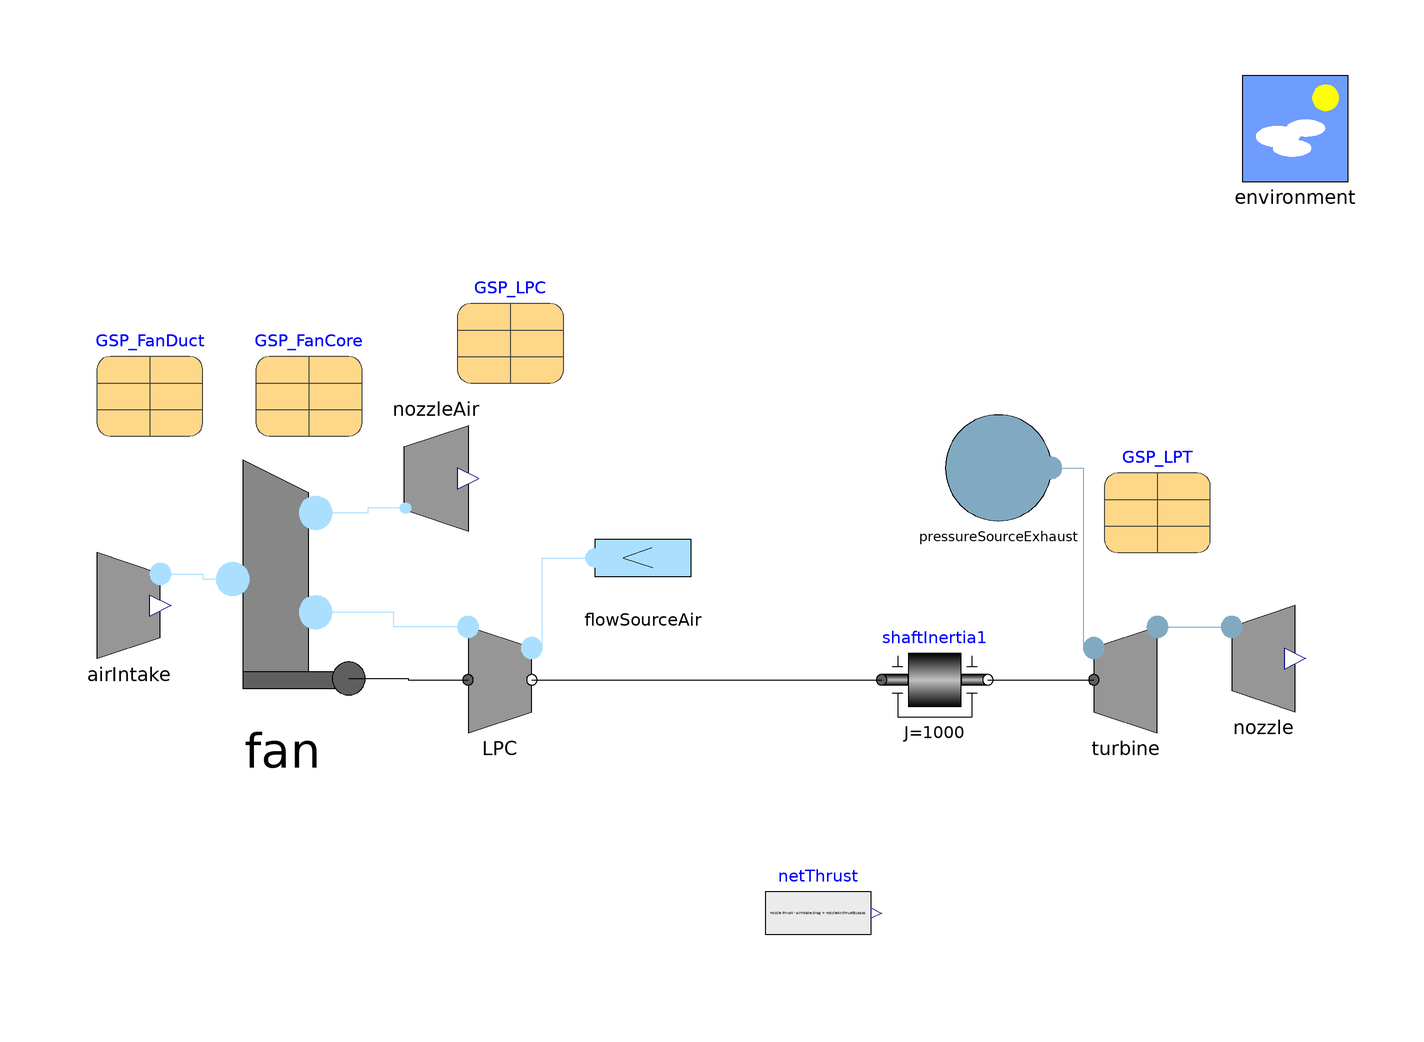

Above is the diagram view of the following Modelica model: its components placed by their Placement annotations and its connect equations drawn as lines.

model TestFanLowSpeedShaft "Test of low-speed part of turbofan engine"
      extends Modelica.Icons.Example;
      inner Components.Environment environment annotation(
        Placement(visible = true, transformation(origin = {70, 70}, extent = {{-10, -10}, {10, 10}}, rotation = 0)));
      Components.AirIntake airIntake annotation(
        Placement(visible = true, transformation(origin = {-150, -20}, extent = {{-10, -10}, {10, 10}}, rotation = 0)));
      Components.NozzleExhaust nozzle(A = 0.6383, v_start = 459.7) annotation(
        Placement(visible = true, transformation(origin = {64, -30}, extent = {{-10, -10}, {10, 10}}, rotation = 0)));
      Modelica.Mechanics.Rotational.Components.Inertia shaftInertia1(J = 1000, phi(fixed = true, start = 0), w(fixed = true, start = 355)) annotation(
        Placement(visible = true, transformation(origin = {2, -34}, extent = {{-10, -10}, {10, 10}}, rotation = 0)));
      Components.TurbineStodola turbine(data = GSP_LPT) annotation(
        Placement(visible = true, transformation(origin = {38, -34}, extent = {{-10, -10}, {10, 10}}, rotation = 0)));
      BasicAeroEngines.Components.CompressorMapsBetaLines LPC(data = GSP_LPC) annotation(
        Placement(transformation(extent = {{-90, -44}, {-70, -24}})));
      parameter BasicAeroEngines.Data.Turbines.GSP_LPT_Stodola GSP_LPT annotation(
        Placement(transformation(extent = {{34, -10}, {54, 10}})));
      parameter Data.Compressors.GSP_FanCore GSP_FanCore annotation(
        Placement(transformation(extent = {{-126, 12}, {-106, 32}})));
      Components.NozzleAir nozzleAir(A = 1.9092, v_start = 284.6) annotation(
        Placement(transformation(extent = {{-102, 14}, {-82, -6}})));
      parameter Data.Compressors.GSP_FanDuct GSP_FanDuct annotation(
        Placement(visible = true, transformation(origin = {-146, 22}, extent = {{-10, -10}, {10, 10}}, rotation = 0)));
      parameter BasicAeroEngines.Data.Compressors.GSP_LPC GSP_LPC annotation(
        Placement(visible = true, transformation(origin = {-78, 32}, extent = {{-10, -10}, {10, 10}}, rotation = 0)));
      Components.PressureSourceExhaust pressureSourceExhaust(referencePressure(displayUnit = "bar") = 704959, referenceTemperature(displayUnit = "K") = 1081.53) annotation(
        Placement(transformation(extent = {{4, -4}, {24, 16}})));
      Components.FlowSourceAir flowSourceAir(referenceMassFlowRate = -123) annotation(
        Placement(transformation(extent = {{-44, -20}, {-62, -2}})));
      Modelica.Blocks.Sources.RealExpression netThrust(y = nozzle.thrust - airIntake.drag + nozzleAir.thrustBypass) annotation(
        Placement(visible = true, transformation(origin = {-20, -78}, extent = {{-10, -10}, {10, 10}}, rotation = 0)));
      BasicAeroEngines.Components.Fan fan(data_bypass = GSP_FanDuct, data_core = GSP_FanCore) annotation(
        Placement(transformation(extent = {{-146, -40}, {-96, 10}})));
    equation
      connect(LPC.outlet, flowSourceAir.fluidPort) annotation(
        Line(points = {{-74, -28}, {-72, -28}, {-72, -11}, {-62, -11}}, color = {170, 223, 255}));
      connect(shaftInertia1.flange_b, turbine.shaft) annotation(
        Line(points = {{12, -34}, {32, -34}}, color = {0, 0, 0}));
      connect(pressureSourceExhaust.fluidPort, turbine.inlet) annotation(
        Line(points = {{24, 6}, {30, 6}, {30, -28}, {32, -28}}, color = {129, 170, 194}));
      connect(turbine.outlet, nozzle.inlet) annotation(
        Line(points = {{44, -24}, {58, -24}}, color = {129, 170, 194}));
      connect(airIntake.outlet, fan.inlet) annotation(
        Line(points = {{-144, -14}, {-136, -14}, {-136, -15}, {-130.375, -15}}, color = {170, 223, 255}));
      connect(nozzleAir.inlet, fan.outlet_bypass) annotation(
        Line(points = {{-97.8, -1.6}, {-104.9, -1.6}, {-104.9, -2.5}, {-114.75, -2.5}}, color = {170, 223, 255}));
      connect(LPC.inlet, fan.outlet_core) annotation(
        Line(points = {{-86, -24}, {-100, -24}, {-100, -21.25}, {-114.75, -21.25}}, color = {170, 223, 255}));
      connect(LPC.shaft_b, shaftInertia1.flange_a) annotation(
        Line(points = {{-74, -34}, {-8, -34}}, color = {0, 0, 0}));
      connect(fan.fan_mechanical_interface, LPC.shaft_a) annotation(
        Line(points = {{-108.5, -33.75}, {-97.25, -33.75}, {-97.25, -34}, {-86, -34}}, color = {0, 0, 0}));
      annotation(
        experiment(StartTime = 0, StopTime = 40, Tolerance = 1e-06, Interval = 0.08),
        Documentation(info = "<html>
<p>Simple test model of a turbojet engine, using the TestTurbine and TestCompressor data sets. Please not that this model only has testing purposes for the library components, it does not represent a real-life, well-designed aeroengine.</p>
<p>The simulation starts near steady state on the ground at zero airspeed, with a fuel flow of 0.279 kg/s. At time 10, the fuel flow is increased with a two-second ramp to 0.35 kg/s.</p>
</html>"),
        Diagram(coordinateSystem(extent = {{-160, -100}, {100, 100}})));
    end TestFanLowSpeedShaft;